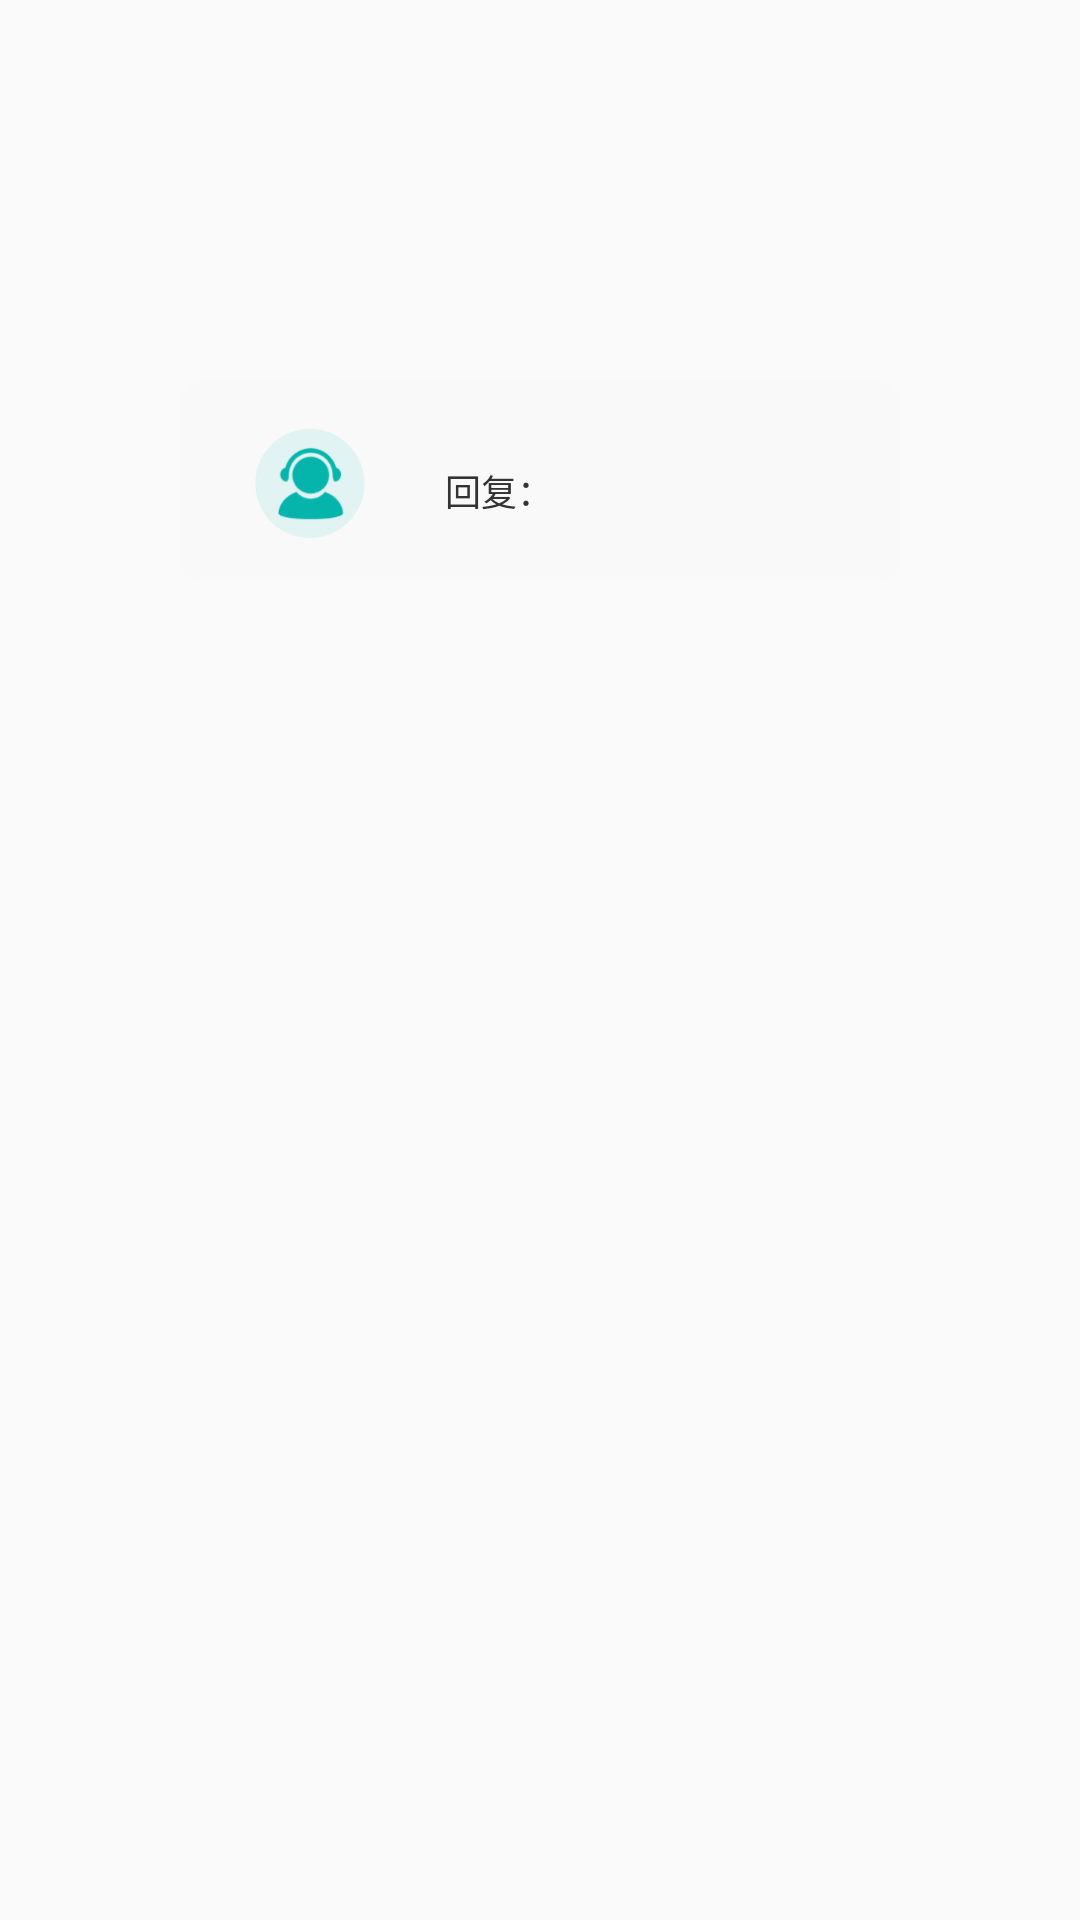

Here is an Android app screen rendered from its layout file. Give the layout XML and the strings, colors and styles it references.
<!-- AndroidManifest.xml: application theme AppTheme -->
<!-- res/layout/adapter_list_user.xml -->
<?xml version="1.0" encoding="utf-8"?>
<androidx.constraintlayout.widget.ConstraintLayout xmlns:android="http://schemas.android.com/apk/res/android"
    android:layout_width="match_parent"
    android:layout_height="wrap_content"
    xmlns:app="http://schemas.android.com/apk/res-auto"
    android:paddingHorizontal="30dp"
    android:layout_marginTop="30dp">
    <TextView
        android:id="@+id/tv_time"
        app:layout_constraintTop_toTopOf="parent"
        app:layout_constraintStart_toStartOf="parent"
        app:layout_constraintEnd_toEndOf="parent"
        app:layout_constraintBottom_toTopOf="@id/cl_main"
        android:gravity="center"
        android:layout_width="match_parent"
        android:layout_height="wrap_content"
        android:textSize="11sp"
        android:textColor="@color/textColor3"/>
    <androidx.constraintlayout.widget.ConstraintLayout
        android:id="@+id/cl_main"
        app:layout_constraintTop_toBottomOf="@+id/tv_time"
        app:layout_constraintStart_toStartOf="parent"
        app:layout_constraintEnd_toEndOf="parent"
        android:layout_width="match_parent"
        android:layout_height="wrap_content"
        android:background="@drawable/border_layout_radius"
        android:layout_marginTop="14.2dp"
        android:paddingHorizontal="30dp"
        android:paddingVertical="15dp">

        <ImageView
            app:layout_constraintTop_toTopOf="parent"
            app:layout_constraintStart_toStartOf="parent"
            app:layout_constraintEnd_toStartOf="@id/tv_name"
            android:id="@+id/im_user"
            android:layout_width="37dp"
            android:layout_height="37dp" />
        <TextView
            app:layout_constraintStart_toEndOf="@id/im_user"
            app:layout_constraintTop_toTopOf="@id/im_user"
            app:layout_constraintBottom_toBottomOf="@id/im_user"
            app:layout_constraintEnd_toStartOf="@id/tv_type"
            android:id="@+id/tv_name"
            android:layout_width="wrap_content"
            android:layout_height="wrap_content"
            android:textSize="16sp"
            android:textColor="@color/black"
            android:paddingStart="10dp" />
        <TextView
            app:layout_constraintStart_toEndOf="@id/tv_name"
            app:layout_constraintTop_toTopOf="@id/tv_name"
            app:layout_constraintBottom_toBottomOf="@id/tv_name"
            android:id="@+id/tv_type"
            android:layout_width="65dp"
            android:layout_height="25dp"
            android:gravity="center"
            android:layout_marginStart="14dp"
            android:textColor="@color/white"
            android:textSize="13sp"
            />

        <TextView
            android:id="@+id/tv_msg"
            app:layout_constraintStart_toStartOf="@id/im_user"
            app:layout_constraintTop_toBottomOf="@id/im_user"
            android:layout_marginTop="15dp"
            android:layout_width="match_parent"
            android:layout_height="wrap_content"
            android:textSize="12sp"
            android:lineSpacingMultiplier="1.2"
            android:textColor="@color/textColor2"/>

        <RelativeLayout
            android:id="@+id/ll_reply"
            app:layout_constraintTop_toBottomOf="@id/tv_msg"
            android:visibility="visible"
            android:paddingBottom="15dp"
            android:layout_marginTop="14.5dp"
            android:layout_width="match_parent"
            android:layout_height="wrap_content"
            android:background="@drawable/border_layout_grey">

            <ImageView
                android:id="@+id/im_admin"
                android:layout_marginTop="15.5dp"
                android:layout_marginStart="25dp"
                android:src="@mipmap/admin"
                android:layout_width="36.7dp"
                android:layout_height="36.7dp" />

            <TextView
                android:id="@+id/tv_admin_name"
                android:layout_marginStart="11dp"
                android:layout_marginTop="25dp"
                android:layout_toEndOf="@+id/im_admin"
                android:gravity="center"
                android:text=""
                android:layout_width="wrap_content"
                android:layout_height="wrap_content"
                android:textSize="16sp"
                android:textColor="@color/colorPrimary" />
            <TextView
                android:id="@+id/textview"
                android:layout_width="wrap_content"
                android:layout_height="wrap_content"
                android:layout_marginStart="15.5dp"
                android:layout_marginTop="27.5dp"
                android:layout_toEndOf="@+id/tv_admin_name"
                android:text="回复："
                android:textSize="12sp"
                android:textColor="@color/black"/>
            <TextView
                android:id="@+id/tv_reply"
                android:layout_toEndOf="@+id/textview"
                android:layout_marginStart="9dp"
                android:layout_marginEnd="25dp"
                android:layout_marginTop="27.5dp"
                android:layout_width="wrap_content"
                android:layout_height="wrap_content"
                android:text=""
                android:textSize="12sp"
                android:textColor="@color/textColor2"/>

        </RelativeLayout>
    </androidx.constraintlayout.widget.ConstraintLayout>


</androidx.constraintlayout.widget.ConstraintLayout>
<!-- resources referenced by this layout -->
<resources>
  <color name="black">#FF333333</color>
  <color name="colorPrimary">#09ACA2</color>
  <color name="textColor2">#666666</color>
  <color name="textColor3">#747474</color>
  <color name="white">#FFFFFFFF</color>
  <!-- drawable border_layout_grey (drawable) -->
  <?xml version="1.0" encoding="utf-8"?>
  <shape xmlns:android="http://schemas.android.com/apk/res/android">
      <corners android:radius="8dp" />
      <solid android:color="#F9F9F9" />
  
  </shape>
  <!-- mipmap admin: png bitmap (mipmap-hdpi, 3445 bytes) -->
  <style name="AppTheme" parent="Theme.AppCompat.Light.NoActionBar">
          <item name="colorPrimary">@color/colorPrimary</item>
          <item name="colorPrimaryDark">@color/colorPrimaryDark</item>
          <item name="colorAccent">@color/colorAccent</item>
      </style>
  <color name="colorPrimaryDark">#000000</color>
  <color name="colorAccent">#09ACA2</color>
</resources>
